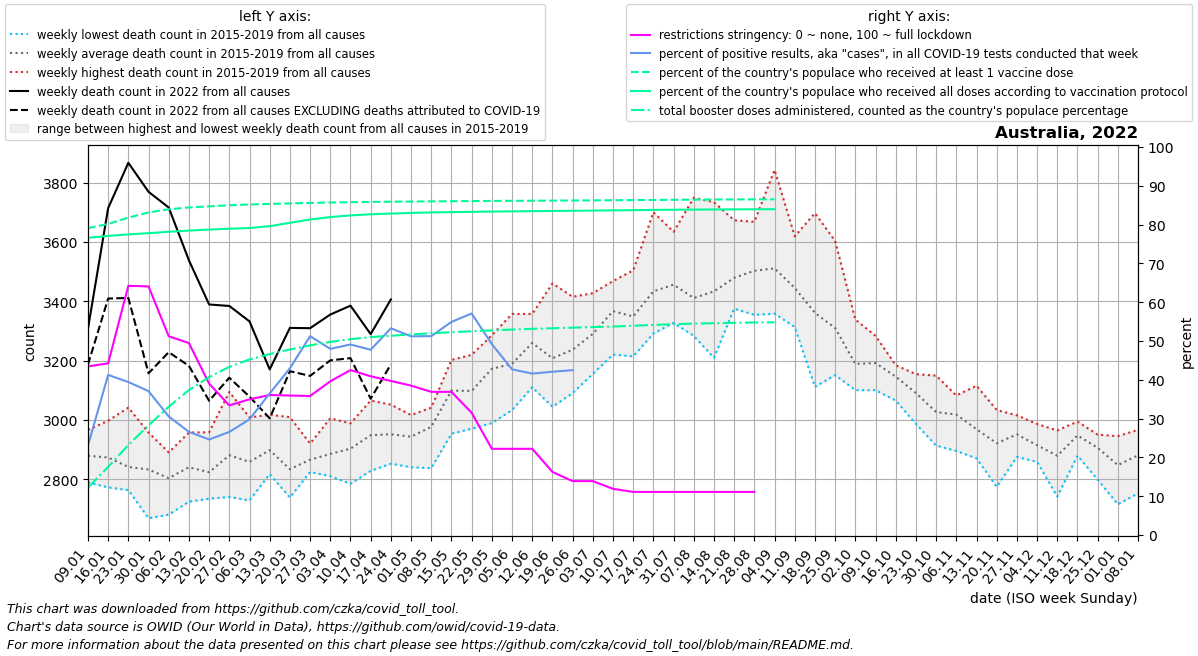

The file beside this chart, header and first rows:
date, location, time_unit, time, deaths_2010_all_ages, deaths_2011_all_ages, deaths_2012_all_ages, deaths_2013_all_ages, deaths_2014_all_ages, deaths_2015_all_ages, deaths_2016_all_ages, deaths_2017_all_ages, deaths_2018_all_ages, deaths_2019_all_ages, deaths_2020_all_ages, deaths_2021_all_ages, deaths_2022_all_ages, new_deaths, new_cases_smoothed, new_tests_smoothed, positive_test_percent, stringency_index, people_vaccinated, people_fully_vaccinated
2022-01-09, Australia, weekly, 1, , , , , , 2925, 2789, 2895, 2818, 2966, 2926, 3029, 3307, 121.0, 381628, 1665822, 23.03, 43.45, 20500353, 19851811
2022-01-16, Australia, weekly, 2, , , , , , 2772, 2870, 2897, 2828, 2997, 2902, 2950, 3714, 305.0, 706088, 1711845, 41.26, 44.24, 20774969, 19981958
2022-01-23, Australia, weekly, 3, , , , , , 2770, 2825, 2806, 2763, 3041, 2914, 3148, 3867, 456.0, 582342, 1465236, 39.42, 64.22, 21202429, 20078844
2022-01-30, Australia, weekly, 4, , , , , , 2768, 2668, 2887, 2882, 2957, 3007, 2944, 3769, 612.0, 383778, 1042336, 37.09, 64.06, 21542122, 20160749
2022-02-06, Australia, weekly, 5, , , , , , 2680, 2817, 2744, 2885, 2890, 2910, 3068, 3716, 488.0, 248675, 805003, 30.55, 51.21, 21757517, 20255043
2022-02-13, Australia, weekly, 6, , , , , , 2878, 2730, 2911, 2724, 2957, 2917, 2962, 3538, 356.0, 179310, 674141, 26.58, 49.46, 21877299, 20336700
2022-02-20, Australia, weekly, 7, , , , , , 2749, 2734, 2849, 2825, 2958, 3030, 2934, 3389, 325.0, 145432, 590262, 24.62, 39, 21953926, 20402075
2022-02-27, Australia, weekly, 8, , , , , , 2740, 2753, 2958, 2857, 3094, 3059, 3048, 3384, 242.0, 150868, 567846, 26.57, 33.41, 22023767, 20457446
2022-03-06, Australia, weekly, 9, , , , , , 2788, 2728, 2908, 2858, 3008, 3090, 3069, 3332, 254.0, 169285, 568207, 29.8, 34.97, 22076953, 20505097
2022-03-13, Australia, weekly, 10, , , , , , 2846, 2817, 3017, 2882, 2926, 2996, 3117, 3170, 165.0, 213438, 584145, 36.49, 36.08, 22116739, 20629546
2022-03-20, Australia, weekly, 11, , , , , , 2738, 2756, 2785, 2879, 3009, 2976, 3084, 3310, 146.0, 277218, 643973, 42.94, 35.95, 22151416, 20853165
2022-03-27, Australia, weekly, 12, , , , , , 2828, 2824, 2885, 2870, 2920, 3095, 3037, 3309, 161.0, 362631, 707713, 51.25, 35.81, 22182584, 21074264
2022-04-03, Australia, weekly, 13, , , , , , 2812, 2810, 2858, 2939, 3005, 3143, 3094, 3355, 154.5, 393852, 821504, 47.98, 39.62, 22209583, 21238870
2022-04-10, Australia, weekly, 14, , , , , , 2849, 2930, 2988, 2784, 2962, 3217, 2954, 3385, 177.0, 394281, 803113, 49.1, 42.51, 22231129, 21346899
2022-04-17, Australia, weekly, 15, , , , , , 2962, 2919, 2966, 2828, 3065, 3140, 3251, 3289, 218.0, 341309, 715070, 47.73, 40.9, 22249619, 21425355
2022-04-24, Australia, weekly, 16, , , , , , 2877, 2852, 3011, 2965, 3051, 3084, 3242, 3406, 219.0, 302910, 569396, 53.27, 39.7, 22262494, 21470436
2022-05-01, Australia, weekly, 17, , , , , , 2996, 2853, 3010, 2840, 3016, 3044, 3272, , 284.0, 280364, 547460, 51.2, 38.5, 22274975, 21513839
2022-05-08, Australia, weekly, 18, , , , , , 3041, 2837, 2963, 3021, 3019, 3031, 3362, , 272.0, 283269, 552744, 51.25, 36.9, 22285632, 21545273
2022-05-15, Australia, weekly, 19, , , , , , 3082, 2953, 3107, 3148, 3202, 3161, 3362, , 291.0, 328739, 598449, 54.92, 36.89, 22295135, 21566979
2022-05-22, Australia, weekly, 20, , , , , , 3074, 2970, 3091, 3133, 3219, 3150, 3358, , 302.0, 362248, 634570, 57.08, 31.51, 22304923, 21586367
2022-05-29, Australia, weekly, 21, , , , , , 2989, 3161, 3173, 3252, 3285, 3214, 3507, , 361.0, 291270, 591518, 49.19, 22.22, 22313849, 21603223
2022-06-05, Australia, weekly, 22, , , , , , 3033, 3152, 3203, 3199, 3357, 3178, 3371, , 301.0, 224464, 525605, 42.69, 22.22, 22322502, 21618989
2022-06-12, Australia, weekly, 23, , , , , , 3110, 3265, 3263, 3301, 3357, 3113, 3556, , 287.0, 193316, 464762, 41.6, 22.22, 22329641, 21632565
2022-06-19, Australia, weekly, 24, , , , , , 3139, 3044, 3266, 3129, 3460, 3128, 3487, , 329.0, 184178, 438030, 42.07, 16.27, 22336720, 21644566
2022-06-26, Australia, weekly, 25, , , , , , 3090, 3191, 3232, 3254, 3415, 3064, 3451, , 318.0, 196850, 197120, 42.49, 13.89, 22344698, 21657380
2022-07-03, Australia, weekly, 26, , , , , , 3155, 3245, 3313, 3309, 3427, 3058, 3463, , 335.0, 213755, , , 13.89, 22352433, 21670667
2022-07-10, Australia, weekly, 27, , , , , , 3220, 3319, 3468, 3375, 3451, 3218, 3539, , 286.0, 253212, , , 11.9, 22360704, 21684734
2022-07-17, Australia, weekly, 28, , , , , , 3351, 3324, 3504, 3214, 3349, 3197, 3585, , 389.0, 278466, , , 11.11, 22370922, 21699846
2022-07-24, Australia, weekly, 29, , , , , , 3344, 3291, 3700, 3376, 3457, 3204, 3612, , 470.0, 319198, , , 11.11, 22382093, 21714326
2022-07-31, Australia, weekly, 30, , , , , , 3359, 3327, 3634, 3467, 3491, 3332, 3664, , 680.0, 312013, , , 11.11, 22392232, 21726257
2022-08-07, Australia, weekly, 31, , , , , , 3396, 3283, 3749, 3286, 3340, 3353, 3464, , 470.0, 255895, , , 11.11, 22401165, 21736115
2022-08-14, Australia, weekly, 32, , , , , , 3399, 3348, 3734, 3209, 3476, 3398, 3426, , 551.0, 175276, , , 11.11, 22408536, 21744077
2022-08-21, Australia, weekly, 33, , , , , , 3466, 3439, 3673, 3375, 3441, 3478, 3494, , 483.0, 129261, , , 11.11, 22415143, 21751297
2022-08-28, Australia, weekly, 34, , , , , , 3530, 3438, 3668, 3354, 3524, 3310, 3409, , 391.0, 91099, , , 11.11, 22420624, 21757747
2022-09-04, Australia, weekly, 35, , , , , , 3358, 3461, 3843, 3449, 3443, 3283, 3481, , 201.0, 35336, , , , 22424094, 21762257
2022-09-11, Australia, weekly, 36, , , , , , 3474, 3319, 3619, 3313, 3499, 3290, 3402, , , , , , , , 
2022-09-18, Australia, weekly, 37, , , , , , 3351, 3277, 3697, 3111, 3367, 3239, 3478, , , , , , , , 
2022-09-25, Australia, weekly, 38, , , , , , 3303, 3158, 3603, 3151, 3333, 3100, 3353, , , , , , , , 
2022-10-02, Australia, weekly, 39, , , , , , 3143, 3219, 3338, 3143, 3100, 3145, 3513, , , , , , , , 
2022-10-09, Australia, weekly, 40, , , , , , 3100, 3191, 3283, 3137, 3246, 3183, 3381, , , , , , , , 
2022-10-16, Australia, weekly, 41, , , , , , 3065, 3163, 3184, 3155, 3162, 3042, 3338, , , , , , , , 
2022-10-23, Australia, weekly, 42, , , , , , 2986, 3154, 3075, 3090, 3147, 3002, 3339, , , , , , , , 
2022-10-30, Australia, weekly, 43, , , , , , 2913, 3116, 2971, 2980, 3149, 2964, 3303, , , , , , , , 
2022-11-06, Australia, weekly, 44, , , , , , 2895, 3066, 3014, 3032, 3082, 3036, 3285, , , , , , , , 
2022-11-13, Australia, weekly, 45, , , , , , 2889, 3115, 2870, 2999, 2969, 3033, 3152, , , , , , , , 
2022-11-20, Australia, weekly, 46, , , , , , 2774, 2948, 2946, 2903, 3033, 3132, 3303, , , , , , , , 
2022-11-27, Australia, weekly, 47, , , , , , 2875, 3015, 2894, 2990, 2980, 3043, 3232, , , , , , , , 
2022-12-04, Australia, weekly, 48, , , , , , 2858, 2888, 2882, 2957, 2986, 2957, 3233, , , , , , , , 
2022-12-11, Australia, weekly, 49, , , , , , 2810, 2741, 2921, 2964, 2957, 3106, 3143, , , , , , , , 
2022-12-18, Australia, weekly, 50, , , , , , 2879, 2901, 2974, 2989, 2994, 3007, 3221, , , , , , , , 
2022-12-25, Australia, weekly, 51, , , , , , 2798, 2932, 2914, 2934, 2950, 3047, 3324, , , , , , , , 
2023-01-01, Australia, weekly, 52, , , , , , 2715, 2919, 2775, 2945, 2881, 3067, 3165, , , , , , , , 
2023-01-08, Australia, weekly, 1, , , , , 2925, 2752, 2895, 2818, 2966, 2926, 2987, 3307, , , , , , , , 
